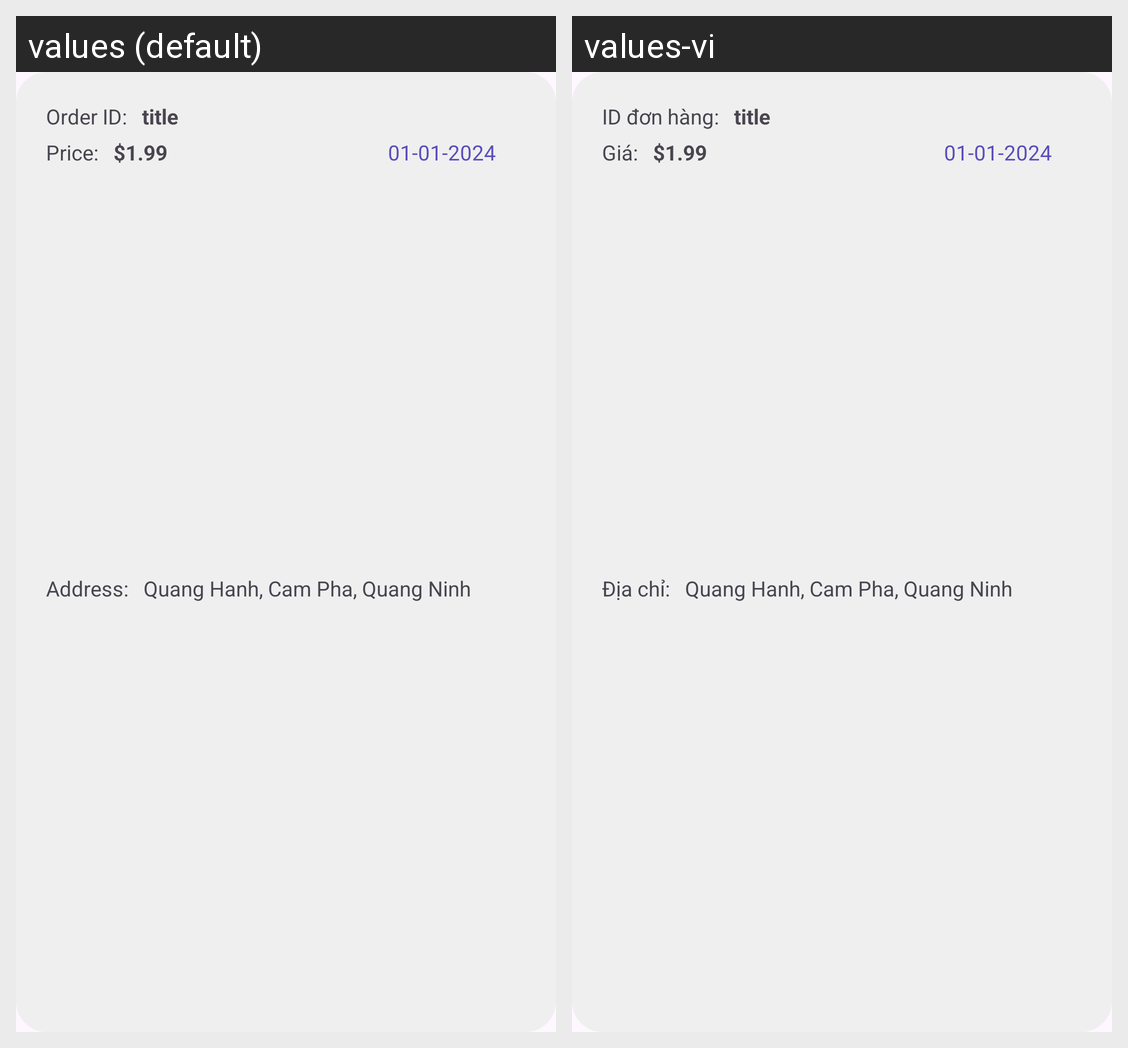

Here is an Android app screen in its default locale and in the app's own translations. Write out the translated-string differences for the strings that appear on this screen.
Android screen res/layout/order_completed_items.xml rendered under 2 locales, left to right: values (default), values-vi. Device: Nexus 5 (rendered at 1080×1920; each locale shown at half size, 540×960, under a caption strip naming it); theme Base.Theme.ShopOnline_Java.
Strings drawn on this screen, with the default value and each locale's value (text and hints the layout hard-codes, and strings that could not be matched under every locale, appear in the picture but are not listed):

orderId
  values: Order ID:
  values-vi: ID đơn hàng:

priceItems
  values: Price:
  values-vi: Giá:

addressItems
  values: Address:
  values-vi: Địa chỉ:
